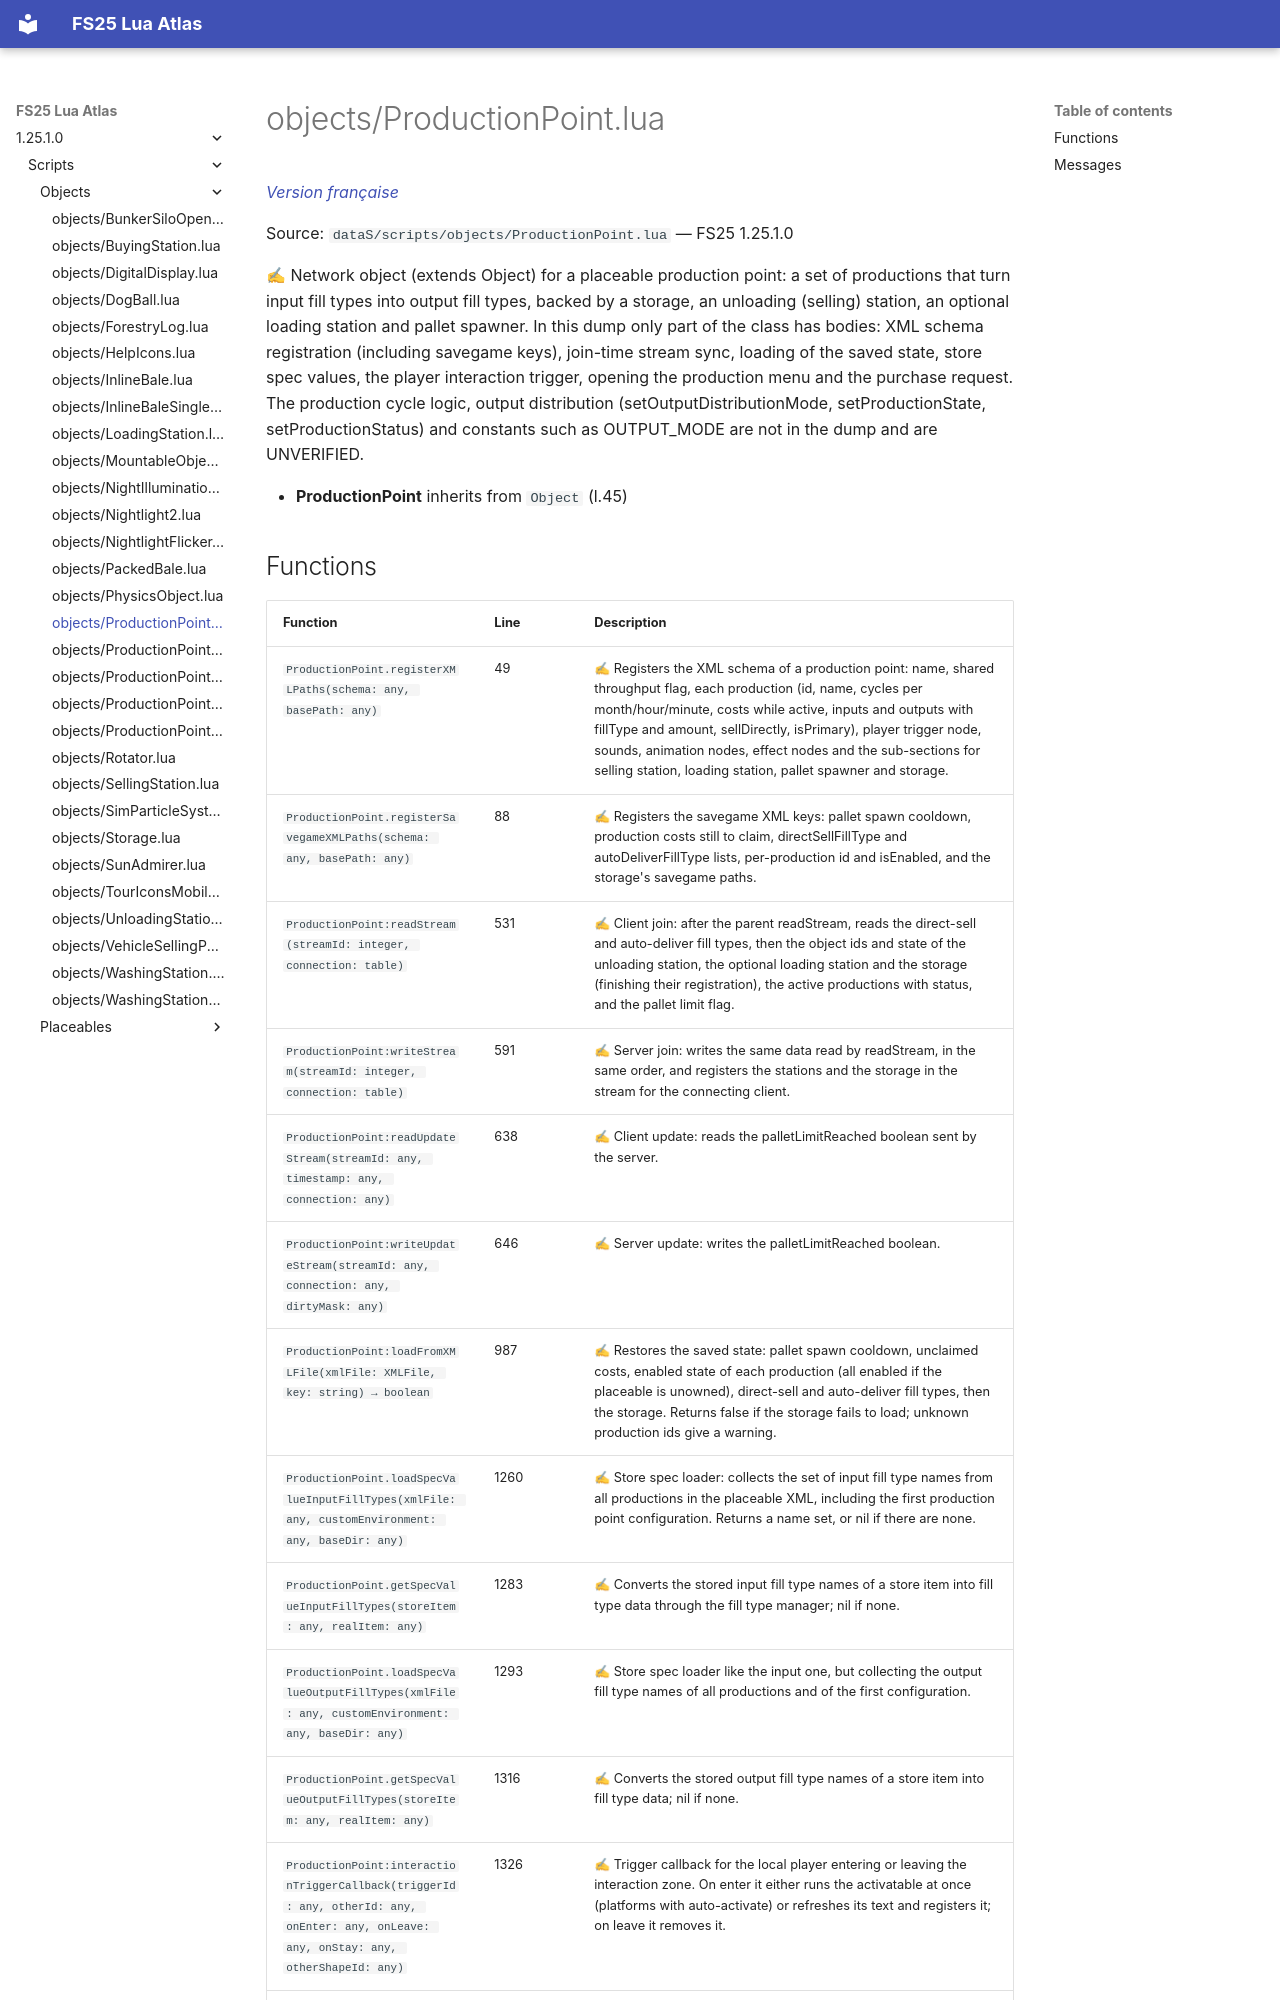

repository: Tim0219800/fs25-lua-atlas · page: 1.25.1.0/scripts/objects/ProductionPoint.html · generator: mkdocs

# objects/ProductionPoint.lua

*[Version française](../../fr/scripts/objects/ProductionPoint.md)*

Source: `dataS/scripts/objects/ProductionPoint.lua` — FS25 1.25.1.0

✍ Network object (extends Object) for a placeable production point: a set of productions that turn input fill types into output fill types, backed by a storage, an unloading (selling) station, an optional loading station and pallet spawner. In this dump only part of the class has bodies: XML schema registration (including savegame keys), join-time stream sync, loading of the saved state, store spec values, the player interaction trigger, opening the production menu and the purchase request. The production cycle logic, output distribution (setOutputDistributionMode, setProductionState, setProductionStatus) and constants such as OUTPUT_MODE are not in the dump and are UNVERIFIED.

- **ProductionPoint** inherits from `Object` (l.45)
